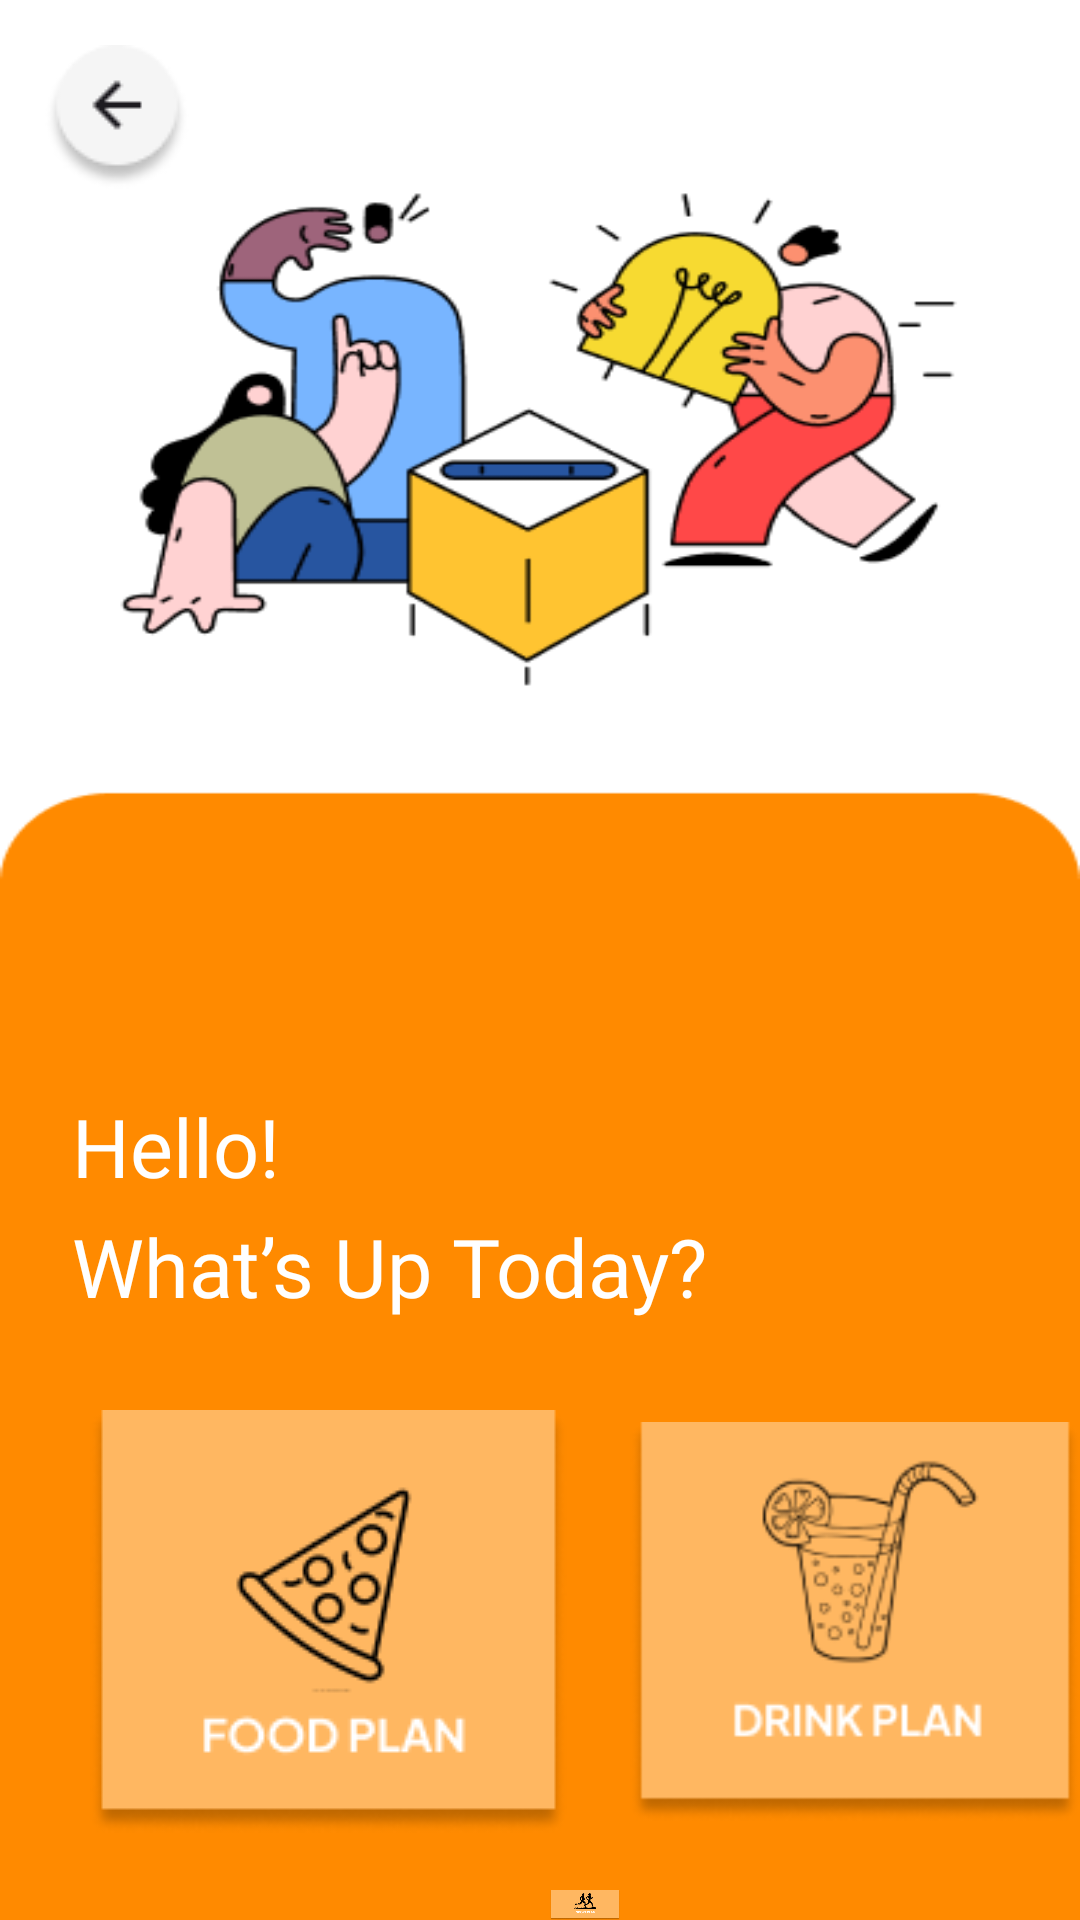

Write the Android layout XML for this screen, with the resource values it uses.
<!-- AndroidManifest.xml: application theme Theme.OBYE -->
<!-- res/layout/activity_plan.xml -->
<?xml version="1.0" encoding="utf-8"?>
<RelativeLayout
    xmlns:android="http://schemas.android.com/apk/res/android"
    xmlns:tools="http://schemas.android.com/tools"
    android:layout_width="@dimen/layout_width"
    android:layout_height="@dimen/layout_height"
    tools:context=".plan.PlanActivity"
    android:background="@drawable/plan_background">

    <ImageView
        android:id="@+id/icbackPlan"
        android:layout_width="wrap_content"
        android:layout_height="wrap_content"
        android:layout_marginTop="15dp"
        android:layout_marginLeft="15dp"
        android:maxWidth="40dp"
        android:maxHeight="40dp"
        android:src="@drawable/ic_back" />

    <TextView
        android:id="@+id/helloText"
        android:layout_width="wrap_content"
        android:layout_height="wrap_content"
        android:layout_alignParentStart="true"
        android:layout_alignParentTop="true"
        android:layout_marginStart="24dp"
        android:layout_marginTop="364dp"
        android:fontFamily="@font/plus_jakarta_sans_bold"
        android:textSize="27dp"
        android:textColor="@color/white"
        android:text="Hello!" />


    <TextView
        android:id="@+id/wtsText"
        android:layout_width="wrap_content"
        android:layout_height="wrap_content"
        android:layout_alignParentStart="true"
        android:layout_alignParentTop="true"
        android:layout_marginStart="24dp"
        android:layout_marginTop="404dp"
        android:fontFamily="@font/plus_jakarta_sans_bold"
        android:text="What’s Up Today?"
        android:textColor="@color/white"
        android:textSize="27dp" />

    <ImageView
        android:id="@+id/foodplanView"
        android:layout_width="wrap_content"
        android:layout_height="wrap_content"
        android:layout_marginTop="470dp"
        android:layout_marginLeft="30dp"
        android:src="@drawable/food_plan" />

    <ImageView
        android:id="@+id/drinkplanView"
        android:layout_width="wrap_content"
        android:layout_height="wrap_content"
        android:layout_marginTop="470dp"
        android:layout_marginLeft="210dp"
        android:src="@drawable/drink_plan" />

    <ImageView
        android:id="@+id/sportplanView"
        android:layout_width="wrap_content"
        android:layout_height="wrap_content"
        android:layout_marginTop="630dp"
        android:layout_marginLeft="30dp"
        android:src="@drawable/sport_plan" />

</RelativeLayout>
<!-- resources referenced by this layout -->
<resources>
  <color name="white">#FFFFFFFF</color>
  <dimen name="layout_height">852dp</dimen>
  <dimen name="layout_width">393dp</dimen>
  <!-- drawable drink_plan: png bitmap (drawable, 9207 bytes) -->
  <!-- drawable food_plan: png bitmap (drawable, 8437 bytes) -->
  <!-- drawable ic_back: png bitmap (drawable, 2091 bytes) -->
  <!-- drawable plan_background: png bitmap (drawable, 23966 bytes) -->
  <!-- drawable sport_plan: png bitmap (drawable, 11006 bytes) -->
  <style name="Theme.OBYE" parent="Base.Theme.OBYE" />
  <style name="Base.Theme.OBYE" parent="Theme.Material3.DayNight.NoActionBar">
          
          
      </style>
</resources>
